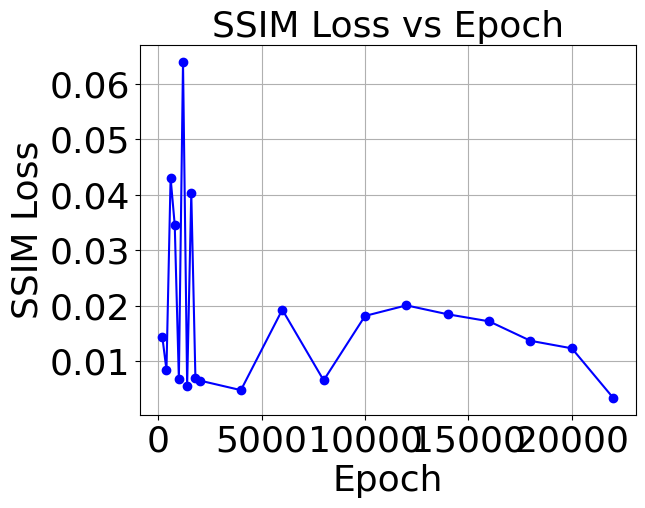
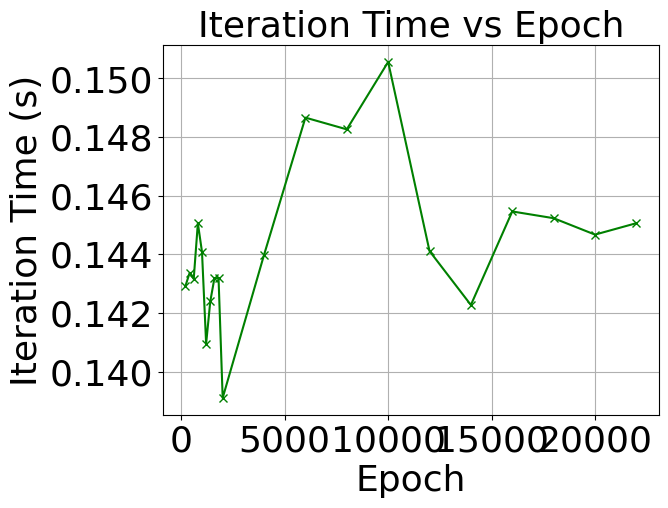

Recreate these plots in Python, in order.
import matplotlib.pyplot as plt
from matplotlib import rcParams

rcParams['font.family'] = 'Times New Roman'

# 整理后的数据 (epoch, loss, iter_time)
data = [
    (200, 0.01438757, 0.14292),
    (400, 0.00842368, 0.14336),
    (600, 0.04302338, 0.14316),
    (800, 0.03454389, 0.14506),
    (1000, 0.0067131, 0.14408),
    (1200, 0.06391037, 0.14095),
    (1400, 0.00561859, 0.14239),
    (1600, 0.04026299, 0.14318),
    (1800, 0.00693905, 0.14319),
    (2000, 0.0065163, 0.13910),  # 使用后一次2000的数据
    (4000, 0.00478315, 0.14398),
    (6000, 0.01927107, 0.14866),
    (8000, 0.00654437, 0.14826),
    (10000, 0.0181518, 0.15056),
    (12000, 0.02005606, 0.14411),
    (14000, 0.01844629, 0.14227),
    (16000, 0.01717822, 0.14546),
    (18000, 0.01367294, 0.14523),
    (20000, 0.01231308, 0.14467),
    (22000, 0.00338119, 0.14506),
]

# 拆分数据
epochs = [d[0] for d in data]
losses = [d[1] for d in data]
times = [d[2] for d in data]

font_size = 26

# 绘制 Loss vs Epoch
plt.figure()

# 设置刻度字体大小
plt.xticks(fontsize=font_size)
plt.yticks(fontsize=font_size)

plt.plot(epochs, losses, marker='o', color='blue')
plt.title("SSIM Loss vs Epoch",fontsize=font_size)
plt.xlabel("Epoch",fontsize=font_size)
plt.ylabel("SSIM Loss",fontsize=font_size)
plt.grid(True)
plt.show()

# 绘制 Iteration Time vs Epoch
plt.figure()

# 设置刻度字体大小
plt.xticks(fontsize=font_size)
plt.yticks(fontsize=font_size)

plt.plot(epochs, times, marker='x', color='green')
plt.title("Iteration Time vs Epoch",fontsize=font_size)
plt.xlabel("Epoch",fontsize=font_size)
plt.ylabel("Iteration Time (s)",fontsize=font_size)
plt.grid(True)
plt.show()
# import matplotlib.pyplot as plt

# # 手动整理的数据（epoch, loss, iter_time）
# data = [
#     (200, 0.01438757, 0.14292),
#     (400, 0.00842368, 0.14336),
#     (600, 0.04302338, 0.14316),
#     (800, 0.03454389, 0.14506),
#     (1000, 0.0067131, 0.14408),
#     (1200, 0.06391037, 0.14095),
#     (1400, 0.00561859, 0.14239),
#     (1600, 0.04026299, 0.14318),
#     (1800, 0.00693905, 0.14319),
#     (2000, 0.0065163, 0.13910),  # 保留后面的这条
#     (4000, 0.00478315, 0.14398),
#     (6000, 0.01927107, 0.14866),
#     (8000, 0.00654437, 0.14826),
#     (10000, 0.0181518, 0.15056),
#     (12000, 0.02005606, 0.14411),
#     (14000, 0.01844629, 0.14227),
#     (16000, 0.01717822, 0.14546),
#     (18000, 0.01367294, 0.14523),
#     (20000, 0.01231308, 0.14467),
#     (22000, 0.00338119, 0.14506),
# ]

# # 拆分数据
# epochs = [d[0] for d in data]
# losses = [d[1] for d in data]
# times = [d[2] for d in data]

# # 画图
# plt.figure(figsize=(12, 5))

# # 子图1：损失函数
# plt.subplot(1, 2, 1)
# plt.plot(epochs, losses, marker='o', color='blue')
# plt.title("Loss vs Epoch")
# plt.xlabel("Epoch")
# plt.ylabel("Loss")
# plt.grid(True)

# # 子图2：迭代时间
# plt.subplot(1, 2, 2)
# plt.plot(epochs, times, marker='x', color='green')
# plt.title("Iteration Time vs Epoch")
# plt.xlabel("Epoch")
# plt.ylabel("Iteration Time (s)")
# plt.grid(True)

# plt.tight_layout()
# plt.show()


